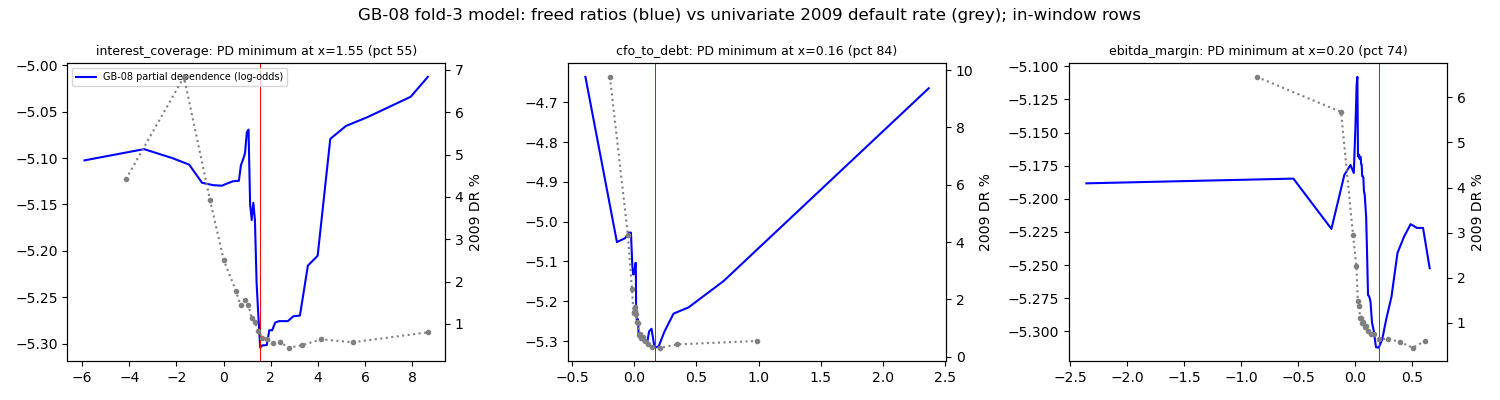

Data behind this chart, as committed beside it:
feature, x, pd_logodds, pct
interest_coverage, -5.901, -5.102, 0.01198
interest_coverage, -3.374, -5.09, 0.03447
interest_coverage, -2.184, -5.1, 0.05896
interest_coverage, -1.461, -5.107, 0.08344
interest_coverage, -0.9162, -5.127, 0.1079
interest_coverage, -0.4543, -5.129, 0.1324
interest_coverage, -0.07285, -5.13, 0.1569
interest_coverage, 0.06192, -5.128, 0.1814
interest_coverage, 0.378, -5.125, 0.2058
interest_coverage, 0.5456, -5.125, 0.2303
interest_coverage, 0.647, -5.125, 0.2548
interest_coverage, 0.7342, -5.108, 0.2793
interest_coverage, 0.8242, -5.102, 0.3038
interest_coverage, 0.9077, -5.095, 0.3283
interest_coverage, 0.9856, -5.072, 0.3527
interest_coverage, 1.057, -5.069, 0.3772
interest_coverage, 1.124, -5.15, 0.4017
interest_coverage, 1.191, -5.167, 0.4262
interest_coverage, 1.259, -5.148, 0.4507
interest_coverage, 1.328, -5.166, 0.4751
interest_coverage, 1.398, -5.234, 0.4996
interest_coverage, 1.474, -5.27, 0.5241
interest_coverage, 1.554, -5.304, 0.5486
interest_coverage, 1.638, -5.302, 0.5731
interest_coverage, 1.73, -5.302, 0.5975
interest_coverage, 1.83, -5.302, 0.622
interest_coverage, 1.938, -5.286, 0.6465
interest_coverage, 2.058, -5.286, 0.671
interest_coverage, 2.191, -5.277, 0.6955
interest_coverage, 2.35, -5.276, 0.72
interest_coverage, 2.523, -5.276, 0.7444
interest_coverage, 2.724, -5.276, 0.7689
interest_coverage, 2.96, -5.271, 0.7934
interest_coverage, 3.236, -5.27, 0.8179
interest_coverage, 3.575, -5.216, 0.8424
interest_coverage, 3.989, -5.205, 0.8668
interest_coverage, 4.525, -5.079, 0.8913
interest_coverage, 5.192, -5.065, 0.9158
interest_coverage, 6.119, -5.056, 0.9403
interest_coverage, 7.936, -5.034, 0.9648
interest_coverage, 8.663, -5.012, 0.9992
cfo_to_debt, -0.3947, -4.636, 0.01187
cfo_to_debt, -0.1409, -5.051, 0.03446
cfo_to_debt, -0.07472, -5.041, 0.05894
cfo_to_debt, -0.04492, -5.027, 0.08341
cfo_to_debt, -0.02787, -5.027, 0.1079
cfo_to_debt, -0.01715, -5.11, 0.1324
cfo_to_debt, -0.01037, -5.132, 0.1568
cfo_to_debt, -0.0062, -5.133, 0.1813
cfo_to_debt, -0.003276, -5.122, 0.2058
cfo_to_debt, -0.001031, -5.122, 0.2302
cfo_to_debt, 0.0006655, -5.121, 0.2547
cfo_to_debt, 0.002908, -5.118, 0.2792
cfo_to_debt, 0.005565, -5.115, 0.3037
cfo_to_debt, 0.008413, -5.104, 0.3281
cfo_to_debt, 0.01123, -5.104, 0.3526
cfo_to_debt, 0.01414, -5.237, 0.3771
cfo_to_debt, 0.01712, -5.236, 0.4015
cfo_to_debt, 0.02021, -5.25, 0.426
cfo_to_debt, 0.02346, -5.249, 0.4505
... 63 more rows
